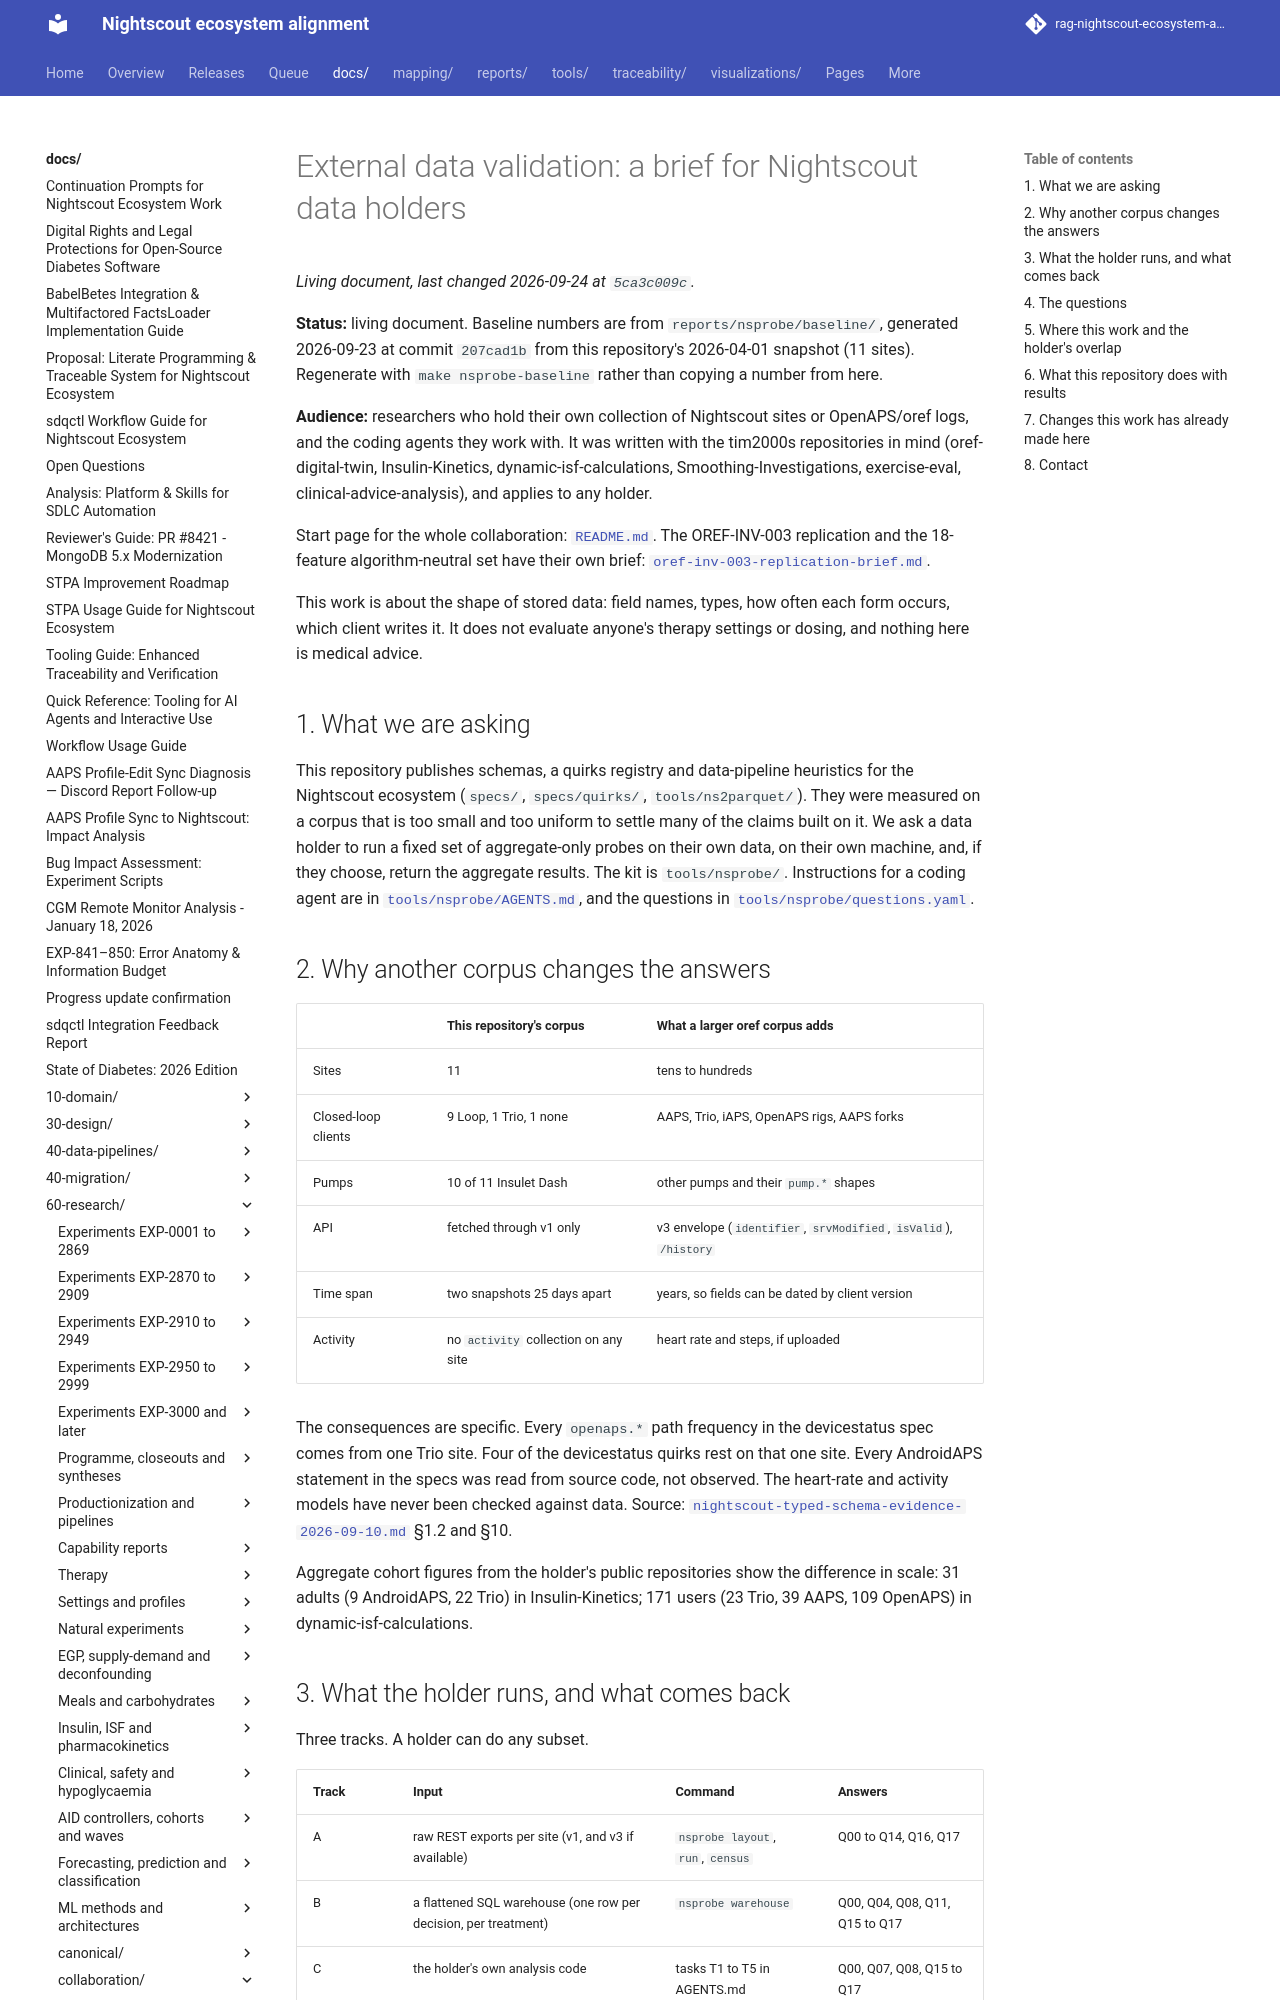

repository: bewest/rag-nightscout-ecosystem-alignment · page: docs/60-research/collaboration/external-data-validation-brief.html · generator: mkdocs

# External data validation: a brief for Nightscout data holders

**Status:** living document. Baseline numbers are from `reports/nsprobe/baseline/`, generated
2026-09-23 at commit `207cad1b` from this repository's 2026-04-01 snapshot (11 sites).
Regenerate with `make nsprobe-baseline` rather than copying a number from here.

**Audience:** researchers who hold their own collection of Nightscout sites or OpenAPS/oref
logs, and the coding agents they work with. It was written with the tim2000s repositories in
mind (oref-digital-twin, Insulin-Kinetics, dynamic-isf-calculations, Smoothing-Investigations,
exercise-eval, clinical-advice-analysis), and applies to any holder.

Start page for the whole collaboration: [`README.md`](README.md). The OREF-INV-003
replication and the 18-feature algorithm-neutral set have their own brief:
[`oref-inv-003-replication-brief.md`](oref-inv-003-replication-brief.md).

This work is about the shape of stored data: field names, types, how often each form occurs,
which client writes it. It does not evaluate anyone's therapy settings or dosing, and nothing
here is medical advice.

## 1. What we are asking

This repository publishes schemas, a quirks registry and data-pipeline heuristics for the
Nightscout ecosystem (`specs/`, `specs/quirks/`, `tools/ns2parquet/`). They were measured on a
corpus that is too small and too uniform to settle many of the claims built on it. We ask a
data holder to run a fixed set of aggregate-only probes on their own data, on their own
machine, and, if they choose, return the aggregate results. The kit is `tools/nsprobe/`.
Instructions for a coding agent are in
[`tools/nsprobe/AGENTS.md`](../../../tools/nsprobe/AGENTS.md), and the questions in
[`tools/nsprobe/questions.yaml`](../../../tools/nsprobe/questions.yaml).

## 2. Why another corpus changes the answers

| | This repository's corpus | What a larger oref corpus adds |
|---|---|---|
| Sites | 11 | tens to hundreds |
| Closed-loop clients | 9 Loop, 1 Trio, 1 none | AAPS, Trio, iAPS, OpenAPS rigs, AAPS forks |
| Pumps | 10 of 11 Insulet Dash | other pumps and their `pump.*` shapes |
| API | fetched through v1 only | v3 envelope (`identifier`, `srvModified`, `isValid`), `/history` |
| Time span | two snapshots 25 days apart | years, so fields can be dated by client version |
| Activity | no `activity` collection on any site | heart rate and steps, if uploaded |

The consequences are specific. Every `openaps.*` path frequency in the devicestatus spec comes
from one Trio site. Four of the devicestatus quirks rest on that one site. Every AndroidAPS
statement in the specs was read from source code, not observed. The heart-rate and activity
models have never been checked against data. Source:
[`nightscout-typed-schema-evidence-2026-09-10.md`](../../30-design/platform/nightscout-typed-schema-evidence-2026-09-10.md)
§1.2 and §10.

Aggregate cohort figures from the holder's public repositories show the difference in scale:
31 adults (9 AndroidAPS, 22 Trio) in Insulin-Kinetics; 171 users (23 Trio, 39 AAPS, 109
OpenAPS) in dynamic-isf-calculations.
